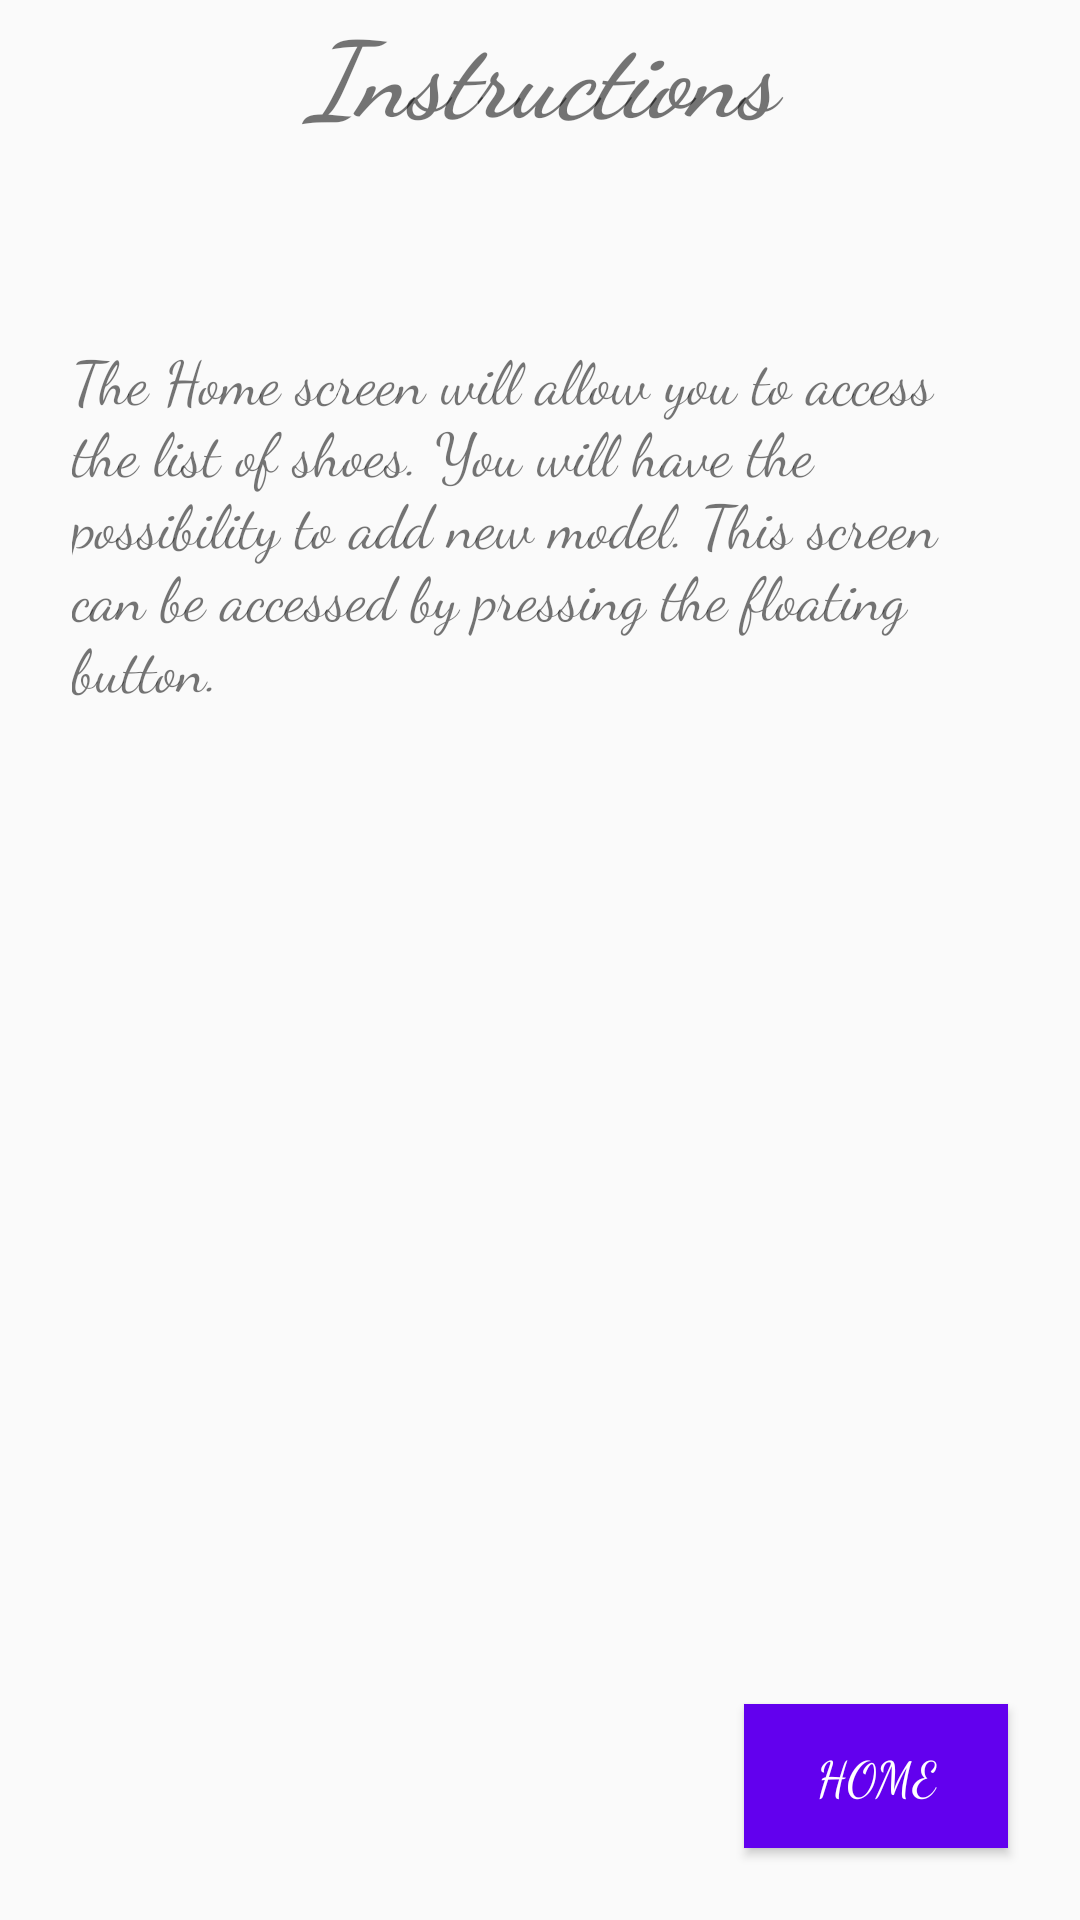

Android layout source for this screen:
<!-- AndroidManifest.xml: application theme AppTheme.NoActionBar -->
<!-- res/layout/fragment_instructions.xml -->
<?xml version="1.0" encoding="utf-8"?>
<layout xmlns:android="http://schemas.android.com/apk/res/android"
    xmlns:tools="http://schemas.android.com/tools"
    xmlns:app="http://schemas.android.com/apk/res-auto">

    <data>
        <variable
            name="instructionsFrag"
            type="com.udacity.shoestore.InstructionsFragment" />
    </data>

    <androidx.constraintlayout.widget.ConstraintLayout
        android:layout_width="match_parent"
        android:layout_height="match_parent"
        tools:context=".InstructionsFragment">

        <TextView
            android:id="@+id/instructions_title"
            android:text="@string/instructions_title"
            style="@style/titleStyle"
            app:layout_constraintEnd_toEndOf="parent"
            app:layout_constraintStart_toStartOf="parent"
            app:layout_constraintTop_toTopOf="parent" />

        <TextView
            android:id="@+id/instructions_description"
            android:layout_width="match_parent"
            android:layout_height="wrap_content"
            android:layout_marginStart="24dp"
            android:layout_marginTop="64dp"
            android:layout_marginEnd="24dp"
            android:fontFamily="cursive"
            android:text="@string/instructions_description"
            android:textAlignment="viewStart"
            android:textSize="20sp"
            app:layout_constraintEnd_toEndOf="parent"
            app:layout_constraintStart_toStartOf="parent"
            app:layout_constraintTop_toBottomOf="@+id/instructions_title" />

        <Button
            android:id="@+id/btn_instructions"
            android:layout_marginEnd="24dp"
            android:layout_marginBottom="24dp"
            android:onClick="@{()->instructionsFrag.onClick()}"
            android:text="@string/btn_home_label"
            app:layout_constraintBottom_toBottomOf="parent"
            app:layout_constraintEnd_toEndOf="parent"
            style="@style/buttonStyle" />

    </androidx.constraintlayout.widget.ConstraintLayout>
</layout>
<!-- resources referenced by this layout -->
<resources>
  <string name="btn_home_label">Home</string>
  <string name="instructions_description">The Home screen will allow you to access the list of shoes. You will have the possibility to add new model. This screen can be accessed by pressing the floating button.</string>
  <string name="instructions_title">Instructions</string>
  <style name="buttonStyle">
          <item name="android:layout_width">wrap_content</item>
          <item name="android:layout_height">wrap_content</item>
          <item name="android:background">@color/colorPrimary</item>
          <item name="android:fontFamily">cursive</item>
          <item name="android:textColor">#FFFFFF</item>
          <item name="android:textSize">16sp</item>
      </style>
  <style name="titleStyle">
          <item name="android:layout_width">match_parent</item>
          <item name="android:layout_height">wrap_content</item>
          <item name="android:layout_marginStart">24dp</item>
          <item name="android:layout_marginTop">@dimen/title_margin</item>
          <item name="android:layout_marginEnd">24dp</item>
          <item name="android:fontFamily">cursive</item>
          <item name="android:gravity">center</item>
          <item name="android:textSize">35sp</item>
          <item name="android:textStyle">bold|italic</item>
      </style>
  <style name="AppTheme.NoActionBar">
          <item name="windowActionBar">false</item>
          <item name="windowNoTitle">true</item>
      </style>
  <!-- not gathered from this repository: default colours our renderer supplied (Android Studio template values) -->
  <color name="colorPrimary">#FF6200EE</color>
</resources>
